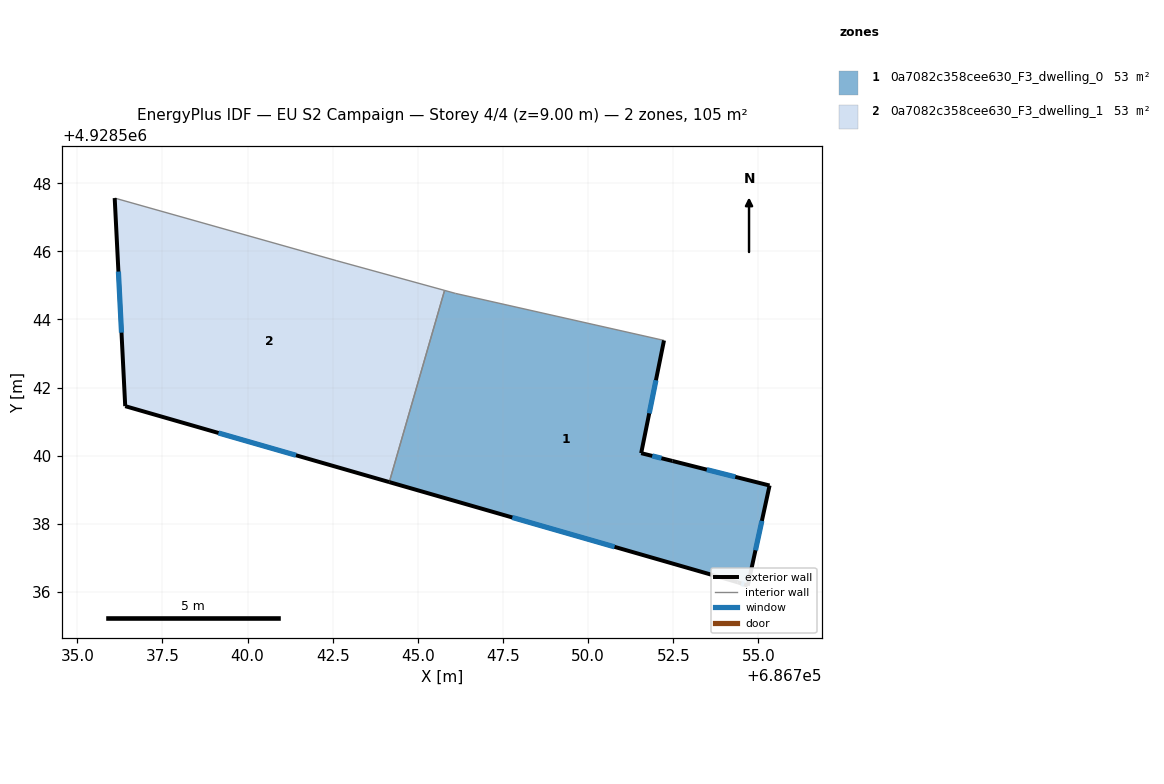
=== STOREY PLAN SPEC (per zone: floor XY polygon, exterior-wall plan segments, windows/doors) ===
zone 1: 0a7082c358cee630_F3_dwelling_0  (52.7 m²)
  floor: (686752.23, 4928543.38) (686751.56, 4928540.08) (686752.48, 4928539.84) (686755.33, 4928539.12) (686754.69, 4928536.18) (686754.39, 4928536.29) (686744.16, 4928539.22) (686745.78, 4928544.85) (686746.11, 4928544.76)
  exterior wall: (686752.48, 4928539.84) – (686751.56, 4928540.08)  [0.9 m]
    window: (686752.15, 4928539.93) – (686751.88, 4928539.99)  [0.2 m²]
  exterior wall: (686755.33, 4928539.12) – (686752.48, 4928539.84)  [2.9 m]
    window: (686754.32, 4928539.38) – (686753.48, 4928539.59)  [0.8 m²]
  exterior wall: (686754.69, 4928536.18) – (686755.33, 4928539.12)  [3.0 m]
    window: (686754.91, 4928537.22) – (686755.10, 4928538.09)  [0.8 m²]
  exterior wall: (686754.39, 4928536.29) – (686754.69, 4928536.18)  [0.3 m]
    window: (686754.49, 4928536.25) – (686754.58, 4928536.22)  [0.1 m²]
  exterior wall: (686744.16, 4928539.22) – (686754.39, 4928536.29)  [10.6 m]
    window: (686747.77, 4928538.19) – (686750.78, 4928537.32)  [2.7 m²]
  exterior wall: (686751.56, 4928540.08) – (686752.23, 4928543.38)  [3.4 m]
    window: (686751.79, 4928541.24) – (686751.99, 4928542.22)  [0.9 m²]
  interior walls: 3
zone 2: 0a7082c358cee630_F3_dwelling_1  (52.7 m²)
  floor: (686745.78, 4928544.85) (686744.16, 4928539.22) (686736.41, 4928541.46) (686736.10, 4928547.57) (686742.62, 4928545.72)
  exterior wall: (686736.41, 4928541.46) – (686744.16, 4928539.22)  [8.1 m]
    window: (686739.15, 4928540.67) – (686741.42, 4928540.01)  [2.1 m²]
  exterior wall: (686736.10, 4928547.57) – (686736.41, 4928541.46)  [6.1 m]
    window: (686736.21, 4928545.41) – (686736.30, 4928543.61)  [1.6 m²]
  interior walls: 3

=== DERIVED (storey summary) ===
Building: EU S2 Campaign
Storey: 4 of 4  (floor level z = 9.00 m)
Storey gross floor area: 105.5 m²
Zones on this storey: 2
  - 0a7082c358cee630_F3_dwelling_0: floor 52.7 m²; exterior wall 21.2 m (63.7 m²); 6 window(s) 5.5 m²; WWR 8.6%
  - 0a7082c358cee630_F3_dwelling_1: floor 52.7 m²; exterior wall 14.2 m (42.6 m²); 2 window(s) 3.7 m²; WWR 8.6%
Zone adjacency (shared interzone walls):
  - 0a7082c358cee630_F3_dwelling_0 ↔ 0a7082c358cee630_F3_dwelling_1